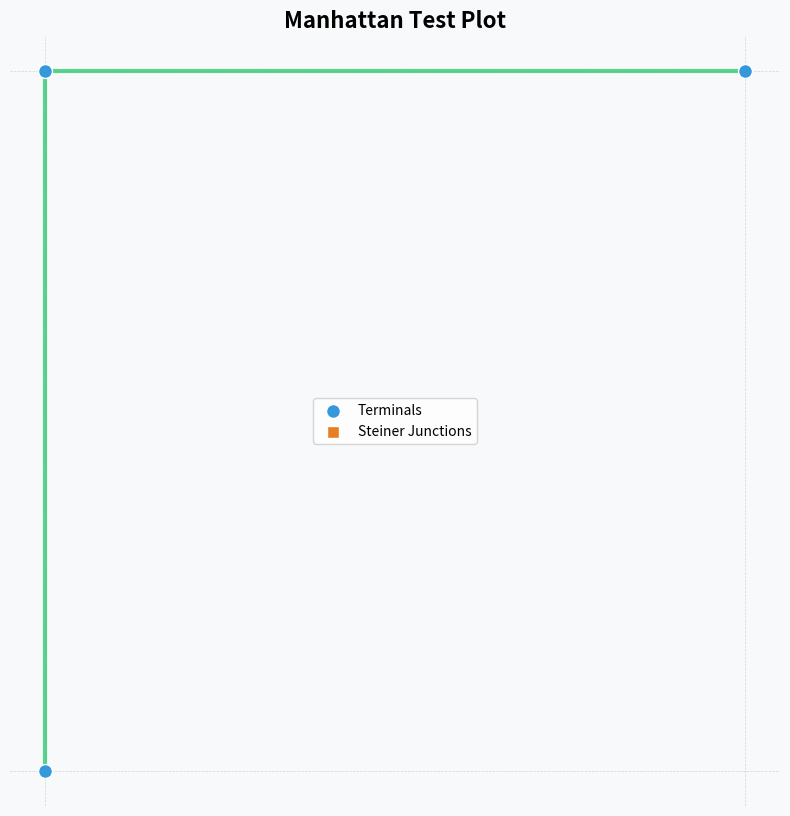

Here is the Python script that generated this plot:
"""
Manhattan Steiner Visualizer
============================
Visualizes Rectilinear Steiner Trees with orthogonal routing.
"""

import matplotlib.pyplot as plt
from matplotlib.collections import LineCollection
import numpy as np
from typing import List, Tuple, Dict, Any


def plot_manhattan_tree(
    terminals: np.ndarray,
    steiner_points: np.ndarray,
    edges: List[Tuple[int, int]],
    title: str = "Rectilinear Steiner Tree",
    save_path: str = None
):
    fig, ax = plt.subplots(figsize=(10, 10))
    fig.patch.set_facecolor("#f8f9fa")
    
    all_points = np.vstack([terminals, steiner_points]) if len(steiner_points) > 0 else terminals
    
    # 1. Draw Hanan Grid (faint background)
    unique_x = np.unique(terminals[:, 0])
    unique_y = np.unique(terminals[:, 1])
    
    for x in unique_x:
        ax.axvline(x, color="gray", linestyle="--", linewidth=0.5, alpha=0.3)
    for y in unique_y:
        ax.axhline(y, color="gray", linestyle="--", linewidth=0.5, alpha=0.3)
        
    # 2. Draw Rectilinear Edges
    lines = []
    for u, v in edges:
        p1, p2 = all_points[u], all_points[v]
        
        # If the edge is already orthogonal, just draw it
        if np.isclose(p1[0], p2[0]) or np.isclose(p1[1], p2[1]):
            lines.append([p1, p2])
        else:
            # If diagonal, draw an L-shape (X then Y)
            corner = np.array([p2[0], p1[1]])
            lines.append([p1, corner])
            lines.append([corner, p2])
            
    lc = LineCollection(lines, colors="#2ecc71", linewidths=3, alpha=0.8, zorder=1)
    ax.add_collection(lc)
    
    # 3. Draw Terminals
    ax.scatter(terminals[:, 0], terminals[:, 1], c="#3498db", s=100, 
               label="Terminals", edgecolors="white", zorder=3)
    
    # 4. Draw Steiner Points
    if len(steiner_points) > 0:
        ax.scatter(steiner_points[:, 0], steiner_points[:, 1], c="#e67e22", s=80, 
                   label="Steiner Junctions", edgecolors="white", marker="s", zorder=2)
        
    ax.set_title(title, fontsize=16, fontweight="bold")
    ax.set_aspect("equal")
    ax.legend()
    plt.axis("off")
    
    if save_path:
        plt.savefig(save_path, dpi=150, bbox_inches="tight")
        print(f"Plot saved to {save_path}")
    else:
        plt.show()


if __name__ == "__main__":
    # Test visualization
    t = np.array([[0.2, 0.2], [0.8, 0.8], [0.2, 0.8]])
    s = np.array([[0.2, 0.8]]) # Corner
    e = [(0, 3), (1, 2)] # This is just a dummy edge list
    plot_manhattan_tree(t, s, e, title="Manhattan Test Plot")
